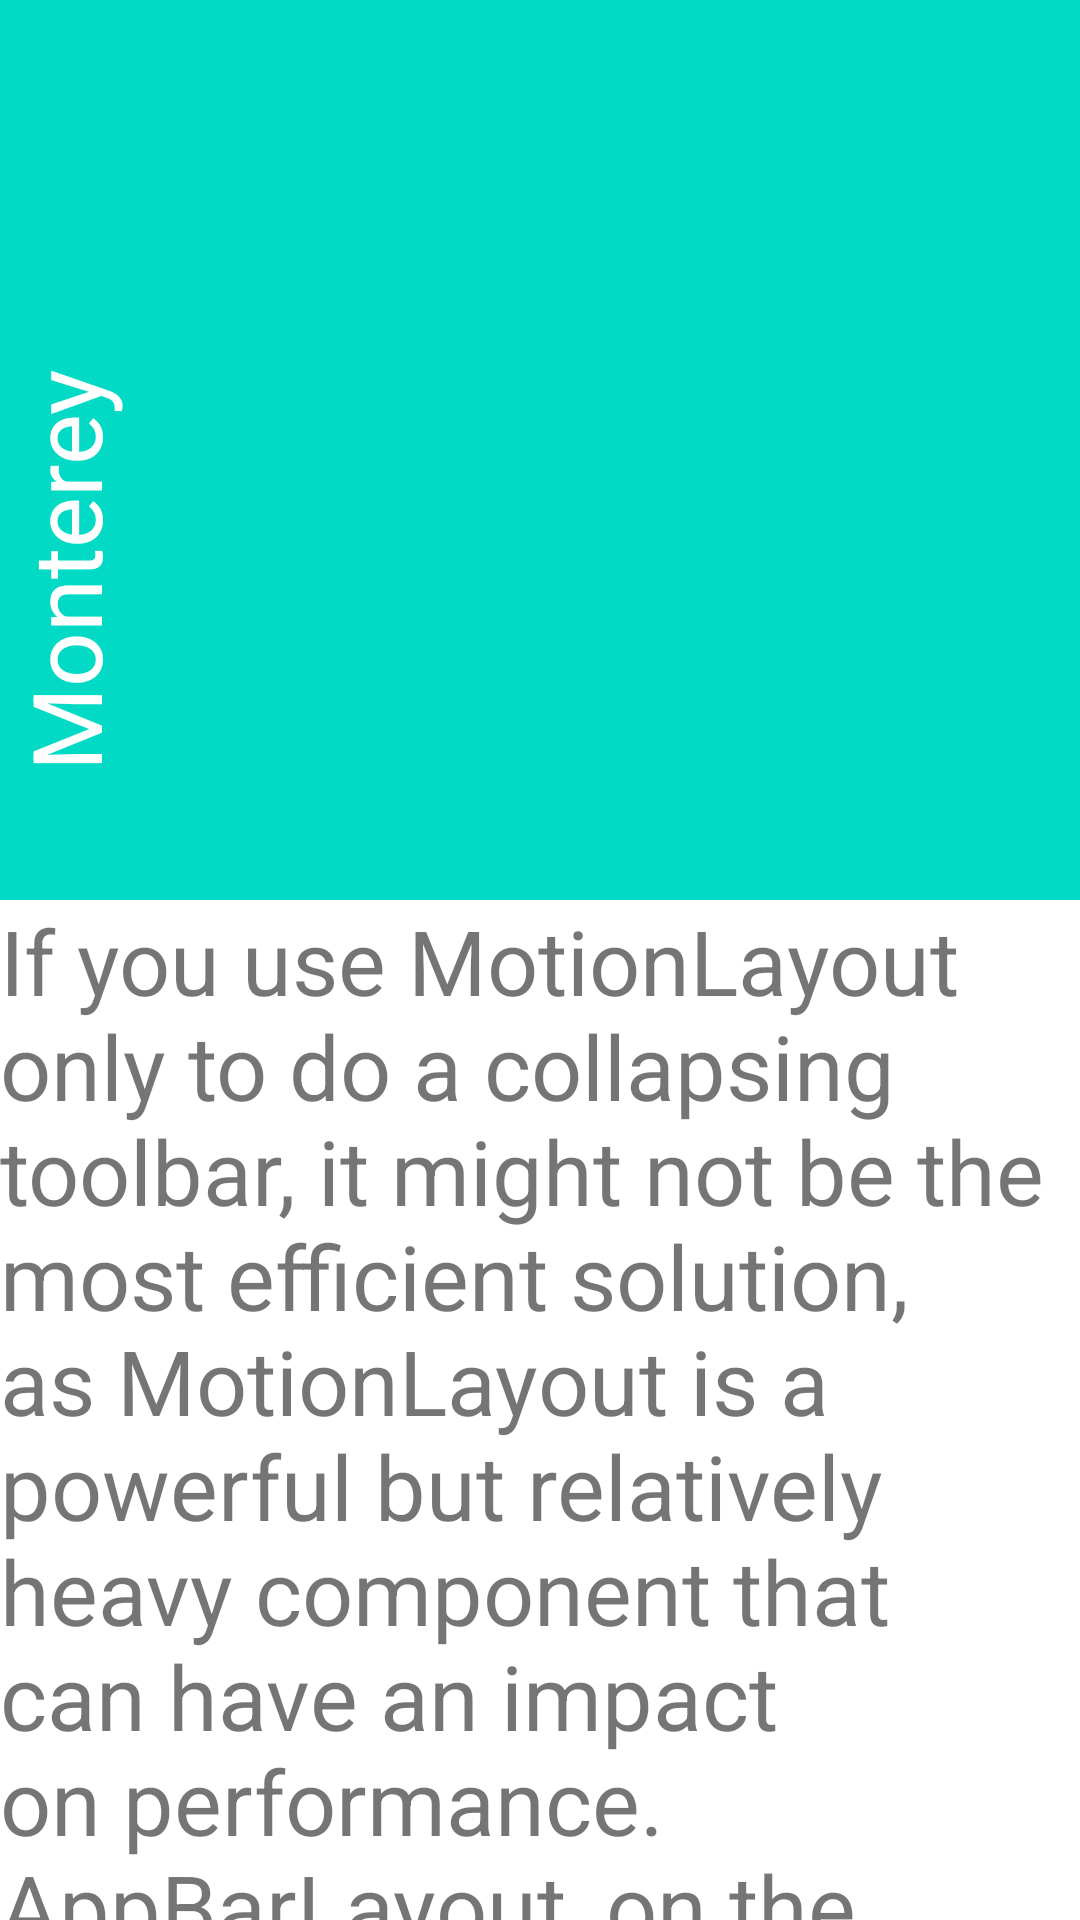

The Android layout XML behind this screen, and the referenced resources:
<!-- AndroidManifest.xml: application theme Theme.AndroidCollapsingToolbarLayoutMotion -->
<!-- res/layout/activity_appbar_motion_parallax.xml -->
<?xml version="1.0" encoding="utf-8"?>
<androidx.coordinatorlayout.widget.CoordinatorLayout xmlns:android="http://schemas.android.com/apk/res/android"
    xmlns:app="http://schemas.android.com/apk/res-auto"
    android:layout_width="match_parent"
    android:layout_height="match_parent"
    xmlns:tools="http://schemas.android.com/tools">

    <androidx.core.widget.NestedScrollView
        android:layout_width="match_parent"
        android:layout_height="wrap_content"
        app:layout_behavior="@string/appbar_scrolling_view_behavior">

        <TextView
            android:layout_width="wrap_content"
            android:layout_height="wrap_content"
            android:text="@string/long_content"
            android:textSize="30sp"
            app:layout_constraintBottom_toBottomOf="parent"
            app:layout_constraintEnd_toEndOf="parent"
            app:layout_constraintStart_toStartOf="parent"
            app:layout_constraintTop_toTopOf="parent" />
    </androidx.core.widget.NestedScrollView>

    <com.google.android.material.appbar.AppBarLayout
        android:id="@+id/my_app_bar_layout"
        android:layout_width="match_parent"
        android:layout_height="300dp">

        <androidx.constraintlayout.motion.widget.MotionLayout
            android:id="@+id/my_motion_layout"
            android:layout_width="match_parent"
            android:layout_height="match_parent"
            android:fitsSystemWindows="false"
            android:minHeight="50dp"
            app:layoutDescription="@xml/motion_10_coordinatorlayout_header"
            app:layout_scrollFlags="scroll|enterAlways|snap|exitUntilCollapsed">

            <ImageView
                android:id="@+id/background"
                android:layout_width="match_parent"
                android:layout_height="200dp"
                android:background="@color/teal_200"
                android:scaleType="centerCrop"
                android:src="@drawable/image" />

            <TextView
                android:id="@+id/label"
                android:layout_width="wrap_content"
                android:layout_height="wrap_content"
                android:text="Monterey"
                android:textColor="#FFF"
                android:textSize="32dp"
                android:transformPivotX="0dp"
                android:transformPivotY="0dp" />

            <androidx.constraintlayout.widget.Guideline
                android:id="@+id/insets_guideline"
                android:layout_width="wrap_content"
                android:layout_height="wrap_content"
                android:orientation="horizontal"
                tools:layout_constraintGuide_begin="24dp" />

            <androidx.constraintlayout.widget.Guideline
                android:id="@+id/collapsed_top_guideline"
                android:layout_width="wrap_content"
                android:layout_height="wrap_content"
                android:orientation="horizontal"
                tools:layout_constraintGuide_end="?attr/actionBarSize" />


        </androidx.constraintlayout.motion.widget.MotionLayout>

    </com.google.android.material.appbar.AppBarLayout>

</androidx.coordinatorlayout.widget.CoordinatorLayout>
<!-- resources referenced by this layout -->
<resources>
  <string name="long_content">If you use MotionLayout only to do a collapsing toolbar, it might not be the most efficient solution, as MotionLayout is a powerful but relatively heavy component that can have an impact on performance.
  
  AppBarLayout, on the other hand, is specifically designed to provide the collapsing behavior of the toolbar, and it comes with built-in scrolling behaviors and optimizations that can provide better performance.
  
  Using MotionLayout alone may also require more effort and time to set up, as it requires defining keyframes and constraints to create the animation sequence, whereas AppBarLayout provides a simpler and more straightforward way to create a collapsing toolbar.
  
  Moreover, using AppBarLayout instead of MotionLayout for the collapsing toolbar ensures consistency with the standard Android Material Design guidelines, which can help users navigate the app more easily.
  
  Overall, while MotionLayout provides advanced animation capabilities, it may not be the optimal solution for implementing a collapsing toolbar. It is recommended to use the dedicated AppBarLayout component for this purpose to ensure better performance and consistency with the Material Design guidelines.</string>
  <style name="Theme.AndroidCollapsingToolbarLayoutMotion" parent="Theme.MaterialComponents.DayNight.DarkActionBar">
          
          <item name="colorPrimary">@color/purple_500</item>
          <item name="colorPrimaryVariant">@color/purple_700</item>
          <item name="colorOnPrimary">@color/white</item>
          
          <item name="colorSecondary">@color/teal_200</item>
          <item name="colorSecondaryVariant">@color/teal_700</item>
          <item name="colorOnSecondary">@color/black</item>
          
          <item name="android:statusBarColor">?attr/colorPrimaryVariant</item>
          
      </style>
  <!-- not gathered from this repository: default colours our renderer supplied (Android Studio template values) -->
  <color name="purple_500">#FF6200EE</color>
  <color name="purple_700">#FF3700B3</color>
  <color name="teal_200">#FF03DAC5</color>
  <color name="teal_700">#FF018786</color>
  <color name="black">#FF000000</color>
  <color name="white">#FFFFFFFF</color>
</resources>
